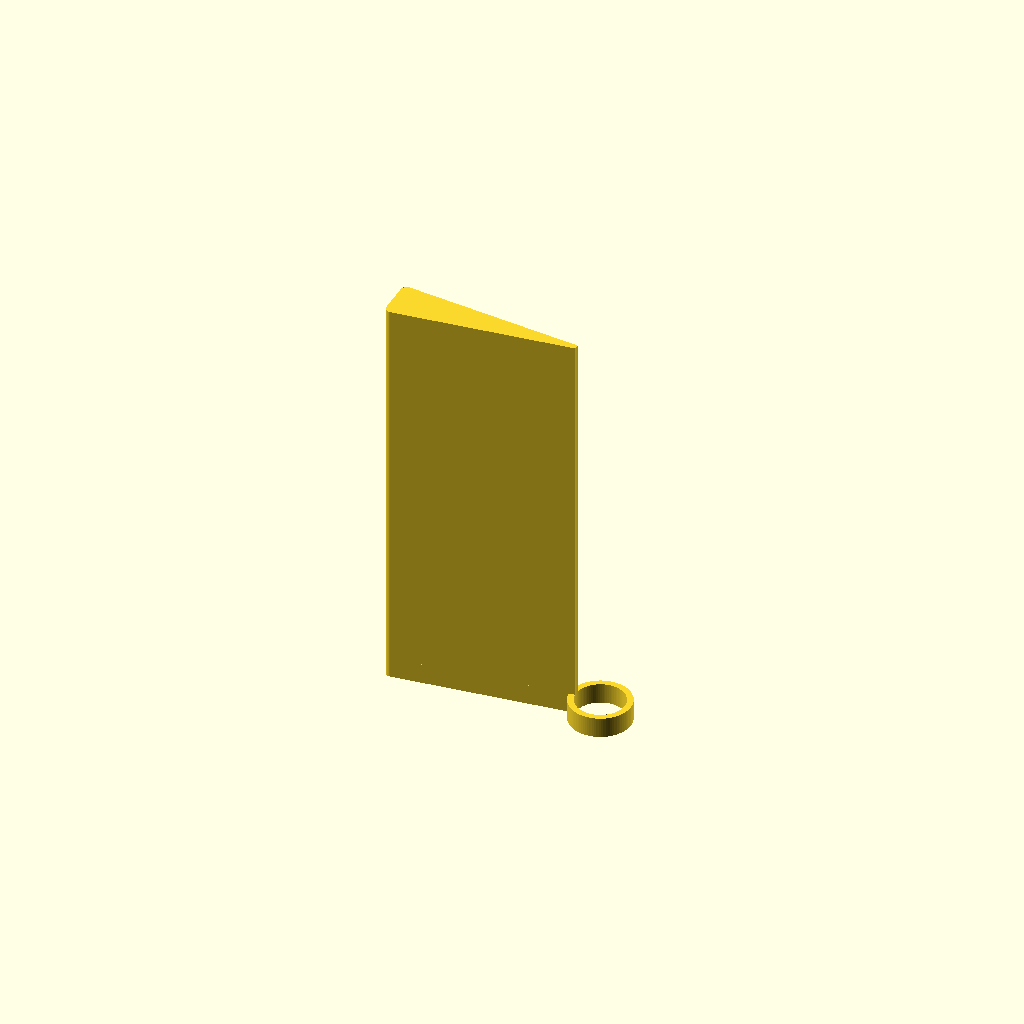
Cell 1 — every parameter at its default value.
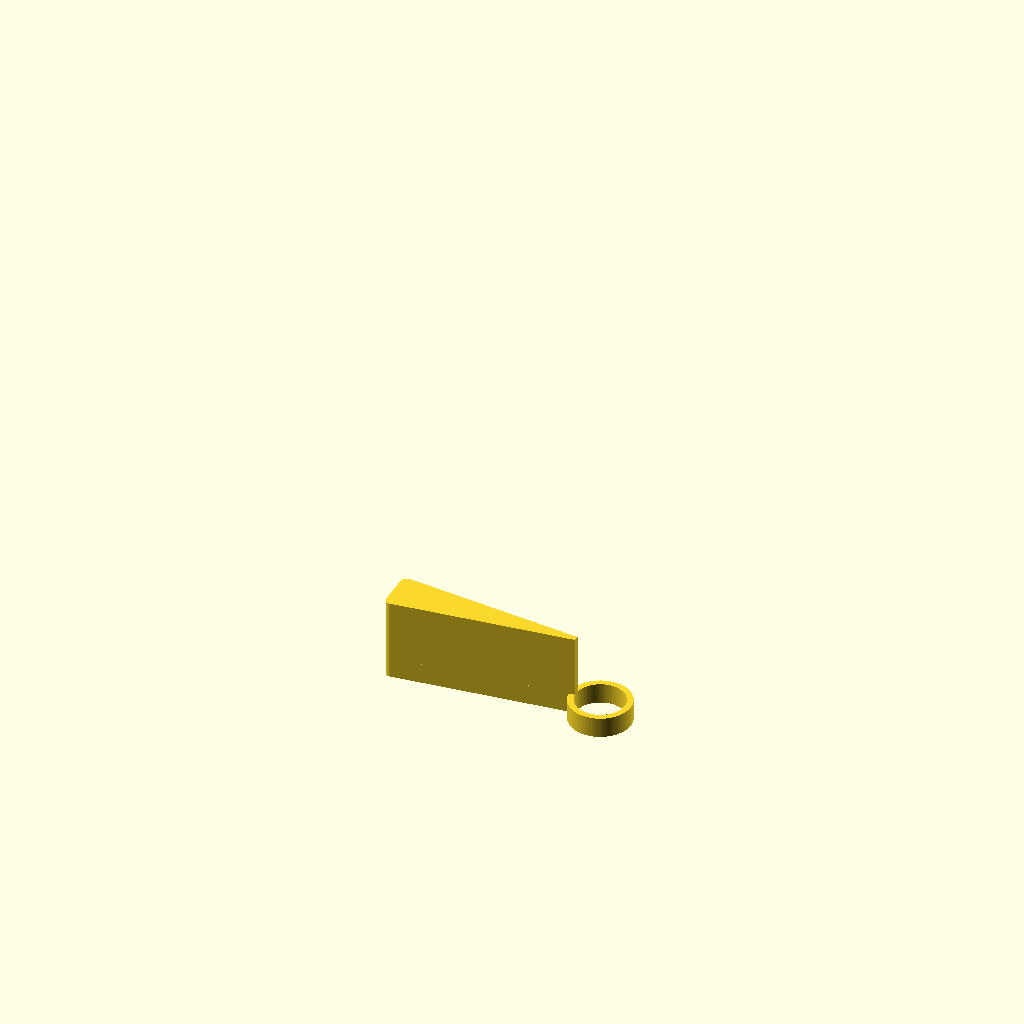
Cell 2: the same model with show = "coupon".
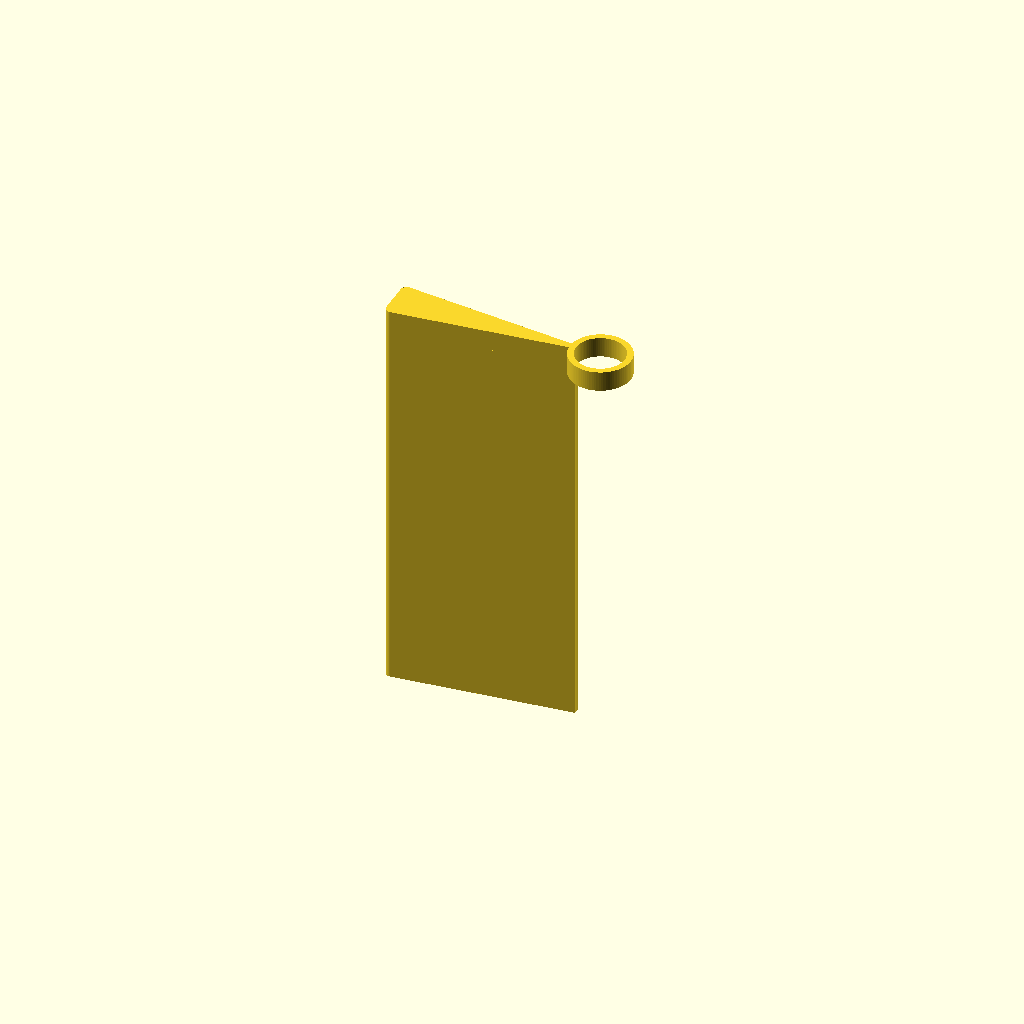
Cell 3 — flip set to false, the other parameters unchanged.
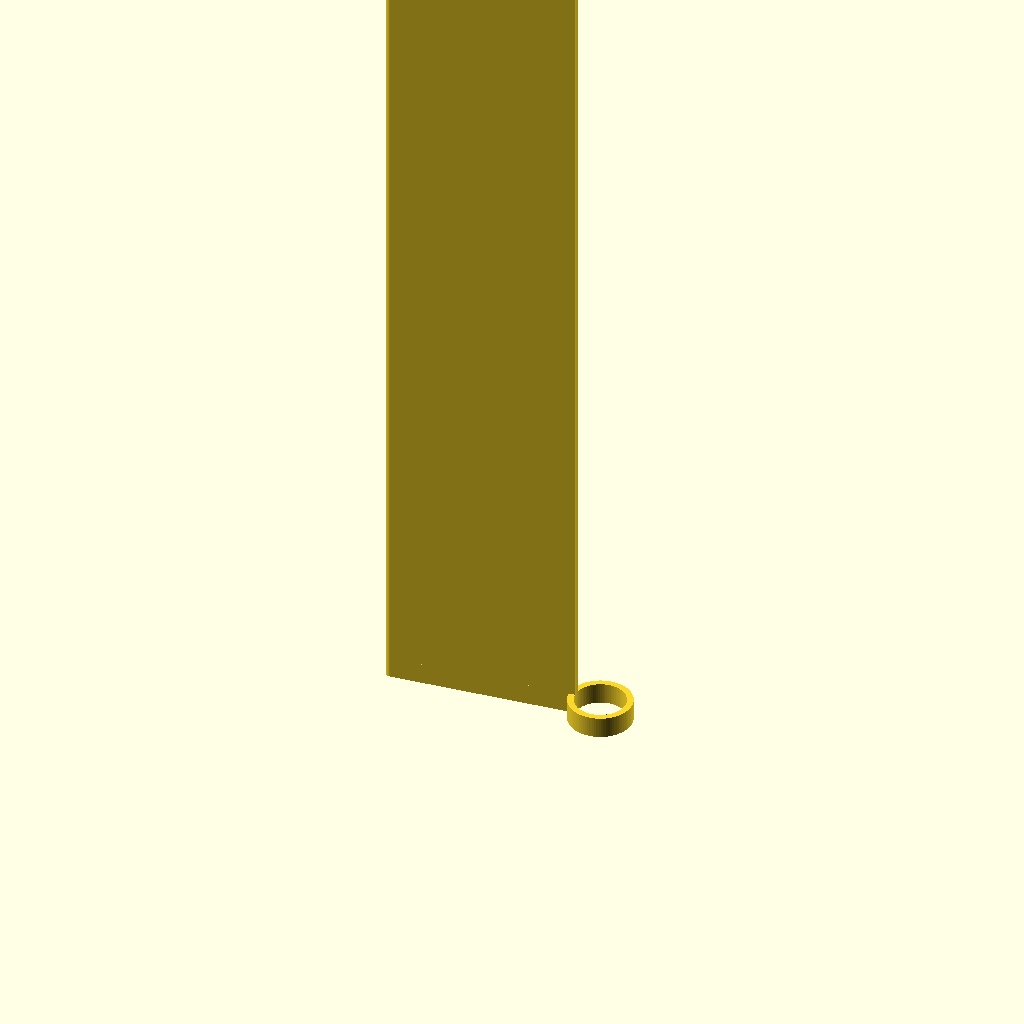
Cell 4 — wedge_height set to 200, the other parameters unchanged.
All cells are drawn from one camera (rotation 55°, 0°, 25°, orthographic, colour scheme Cornfield), so only the parameter changes between them.
The OpenSCAD source (parts/cat-gap-wedge.scad):
// Cat gap wedge — holds the laundry/litter room door open a cat's width.
//
// This file is the WEDGE BODY ONLY. The hook is the ring, and it is part of
// this file; nothing else is needed to hang it.
//
// HOW IT INSTALLS. The ring drops over the TOP HINGE PIN, on the inside of the
// jamb, and the wedge hangs down from it into the gap between the door's hinge
// stile and the jamb. The door closes onto the taper and cannot go past, which
// leaves the latch edge cracked open for the cats. Ziad, 2026-09-11.
//
// SO THE RING END IS THE BACK, as you install it: the ring is at the hinge and
// the 11 mm face points out into the opening. It does not bear on anything; it
// is simply the far end.
//
// THE FORM. A triangular prism standing on end: 100 mm tall, an 11 mm flat
// face at the far end, two facets running from it to a POINT on the pin, and a
// 15 mm bored ring around that point for the top 5 mm.
//
//   depth        51.333 mm   11 mm face to the pin
//   facet        51.627 mm   each, derived from the depth
//   taper angle  12.231 deg  2 * asin(5.5 / 51.627)
//   overall      58.833 mm   depth + knob_r
//
// THE TAPER ANGLE IS THE WHOLE ANSWER. The door stops at roughly t/r radians,
// where t is the wedge's thickness where it pinches and r is that point's
// distance from the pin, and the crack at the latch is that angle times the
// door's width. Because the facets run to a point ON the pin, t/r is the same
// number everywhere along them — it IS the taper — so it does not matter where
// the door happens to catch.
//
//   door 30 in wide, 1-3/8 thick; 6-7 in at the latch wants 11.48-13.40 deg
//   taper 12.231 deg  ->  2 * 30 * sin(6.116 deg)  =  6.39 in
//
// IT WAS 18 mm ON A 5 mm NOSE AND THAT WAS WRONG. With 5 mm of wedge sitting
// on the pivot, t/r blew up near the pin — 7.5 mm at r = 10 is 43 degrees,
// which is 22 inches at the latch — so the door jammed on the inner end and
// the 18 mm face never touched anything. The far face only sets how long the
// part is before it runs out of taper. Ziad: "Call it 11mm and fix it."
//
// ⚠️ This assumes the wedge bears on the door's hinge-stile face at radius r
// from the pin. The real stop also depends on the hinge's pin offset and the
// closed-door clearance, neither of which has been measured.
//
// THE BORE IS THE MOUNT, and it is vertical in use. Modelled ring-up, the bore
// runs down the part's height, so hanging on the door it is a vertical hole
// that drops straight over the pin from above. The ring then rests on the top
// of the hinge barrel, which on a typical residential hinge is wider than
// 12 mm and so is what carries the weight. ⚠️ Neither the pin head nor the
// barrel has been measured — if the head is over 12 mm it will not go on.
//
// THE RING EXISTS ONLY IN THE TOP 5 mm; BELOW IT, THE BORE CARRIES ON. Above
// z = 95 the 15 mm knob is added and bored 12. Below, the knob is simply gone
// — not subtracted, absent — and the 12 mm bore continues down as a cut, so
// the groove wall is the very same cylinder as the inside of the ring and runs
// flush with it. Ziad: "delete the ring but leave the overlap."
//
//   groove floor   45.333 mm from the 11 mm face
//   groove mouth   45.367 mm, where the arc meets each facet
//   mouth tips     0.643 mm off the axis
//
// ⚠️ WITH THE NOSE A POINT, THAT CUT LEAVES A 1.286 mm NOSE. The bore crosses
// the facets 6 mm from the pin, where a 12.231 degree V is only 1.286 mm
// across — three extrusion widths, running the full 95 mm. It thickens fast,
// 3 mm by 7 mm further back, and it is not what the door bears on, but it is
// the thinnest thing in the part. Look at it on the coupon.
//
// EVERY VERTICAL EDGE IS ROUNDED at edge_r = 1.5 mm EXCEPT THE NOSE. An
// opening of 1.5 replaces a 12.231 degree point with a 1.5 round and pulls the
// apex back by edge_r/sin(6.116) = 14.08 mm — which put the nose at x = 38.75
// while the ring starts at 43.83, SEVERING THE TWO. It still built clean, and
// genus stayed 1 because a wedge is genus 0 and a ring is genus 1, so the
// number said nothing. Counting connected components in the mesh is what
// caught it, and that is the check to run after any change to the nose.
//
// So nose_protect holds the rounding off within 17.08 mm of the pin. The
// facets are flats and rounding does not move them, so the protected region
// rejoins the rounded one along the same two lines with nothing to match up.
// What stays sharp is the apex — buried inside the ring in the top course —
// and the two 0.643 mm tips the bore leaves below it.
//
// THE BORE IS DRAWN NOMINAL. This machine loses 0.55-0.65 mm on a small bore
// by measurement, so put that back with bore_comp before trusting the fit on
// a real pin.
//
// ⚠️ THE RING WALL IS 1.5 mm, which is 3.57 passes of a 0.42 line and off the
// wall ladder. 1.26 (3 passes) and 1.68 (4) are the neighbours: knob_d 15.36
// holds the 12 mm bore, bore_d 11.64 holds the 15 mm knob. Ziad's call, so it
// builds 12-in-15 as asked.
//
// ORIENTATION. Modelled ring-up, which is how it hangs. It is BUILT ring-down
// — flip = true rotates it 180 about X before output — and that is how to
// print it: the groove is a vertical slot, the bore a vertical hole, and the
// ring's flat underside sits on the plate instead of bridging open air at
// z = 95. Going up from the ring the section only loses material, which is a
// ledge, not an overhang. It is a 100 mm tower on a 58.8 x 11 footprint, so
// run a brim.

/* [Output] */

// "coupon" is the bottom coupon_h of the printed orientation — the ring and
// the start of the channel — for checking the fit and the bore without
// printing 100 mm. Build it with --name cat-gap-wedge-coupon.
show = "part";   // [part, coupon]
// Print the part ring-down. The ring is modelled at the top because that is
// where it belongs on the door; it is printed at the bottom because that is
// the only way the ring's underside is not a bridge.
flip = true;
// Height of the coupon, measured from the bottom of the printed orientation.
coupon_h = 20.0;

$fa = 4;   // organic faceting per the 0.4-nozzle rule; no global high $fn
$fs = 0.4;
eps = 0.01;

/* [Wedge] */

// Height standing on end (mm). The dimension along the door's edge.
wedge_height = 100.0;
// Distance from the 11 mm face to the ring's axis, which is the pin (mm).
// THIS is the input —
// facet_len is derived from it. 51.3329 is the original 31.3329 plus the 20
// Ziad asked for on 2026-09-11. With front_thick at 0 it does NOT affect the
// door angle — only the taper does — but it does set the 11 mm face's width.
wedge_depth = 51.3329;
// Thickness of the far face, the end away from the hinge (mm). The stretch
// does not change it.
back_thick = 11.0;
// Thickness of the face the knob sits on (mm). 0 brings the facets to a point
// ON the pin, which is what makes t/r constant along them — see WHAT SETS THE
// GAP. Do not raise it without redoing that arithmetic.
front_thick = 0.0;
// Radius on every vertical edge (mm). Rounds convex and concave corners alike.
// 0 leaves them all sharp.
edge_r = 1.5;

/* [Knob] */

// Diameter of the cylinder running down the front edge (mm).
knob_d = 15.0;
// Position of the knob's axis, measured forward from the facets' apex (mm).
// 0 centres it on the face.
knob_offset = 0.0;
// Diameter of the bore down the knob's axis (mm). 0 leaves it solid.
bore_d = 12.0;
// Added to bore_d to cover this machine's bore shrinkage (mm). Left at 0 the
// hole is drawn at its nominal size.
bore_comp = 0.0;
// Height of cylinder kept at the very top as a ring (mm). The rest of it is
// subtracted from the wedge and becomes the channel.
ring_h = 5.0;

/* [Derived — do not edit] */

half_back = back_thick / 2;
half_front = front_thick / 2;
knob_r = knob_d / 2;
bore_r = (bore_d + bore_comp) / 2;
knob_x = wedge_depth + knob_offset;
facet_len = sqrt(wedge_depth * wedge_depth + pow(half_back - half_front, 2));
taper_angle = 2 * asin((half_back - half_front) / facet_len);

// Round every corner of a 2D profile by rr without moving the flats: open by
// rr (erode, dilate — rounds the convex corners), then close by rr (dilate,
// erode — rounds the concave ones). The two dilations merge into one, which is
// why the middle offset is 2 * rr. Arcs already larger than rr come through
// untouched, so the channel and the bore are unaffected.
module round_all(rr) {
  if (rr > 0) offset(r = -rr) offset(r = 2 * rr) offset(r = -rr) children();
  else children();
}

// How far back from the pin the rounding is held off. An opening of edge_r
// replaces a 2 * half-taper point with an edge_r round and pulls the apex back
// by edge_r/sin(half-taper) — 14.08 mm at 12.231 degrees, which severed the
// nose from the ring outright and left the part as two shells. Everything
// within this radius of the pin keeps its drawn outline.
nose_protect = edge_r / sin(taper_angle / 2) + 2 * edge_r;

module wedge_trapezoid() {
  polygon([
    [0, -half_back],                // 11 mm face, right side
    [wedge_depth, -half_front],     // the apex, on the pin
    [wedge_depth, half_front],      // (a second point only if front_thick > 0)
    [0, half_back],                 // 11 mm face, left side
  ]);
}

// The trapezoid with every corner rounded EXCEPT the nose, which is restored
// inside nose_protect. The facets are flats and the rounding does not move
// them, so the restored region joins the rounded one along the same two lines
// with nothing to match up.
module wedge_rounded() {
  union() {
    round_all(edge_r) wedge_trapezoid();
    intersection() {
      wedge_trapezoid();
      translate([knob_x, 0]) circle(r = nose_protect);
    }
  }
}

// Below the ring: the wedge with the channel scooped out of its nose. The cut
// is the BORE, not the knob — below the top course the ring itself is simply
// not there, and what continues down is the hole through it. So the channel
// wall is the same cylinder as the inside of the ring and runs flush with it,
// rather than standing knob_r - bore_r = 1.5 mm proud of it.
module lower_profile() {
  difference() {
    wedge_rounded();
    translate([knob_x, 0]) circle(r = bore_r);
  }
}

// The ring course. Rounded BEFORE the bore is cut, because the ring wall is
// only 1.5 mm and an erode of edge_r would delete it outright.
module upper_profile() {
  difference() {
    union() {
      wedge_rounded();
      translate([knob_x, 0]) circle(r = knob_r);
    }
    translate([knob_x, 0]) circle(r = bore_r);
  }
}

// Two constant sections stacked, rather than one extrude cut by a cylinder.
// Each course is a plain 2D profile, so the rounding is a 2D offset and the
// knob's r = 7.5 surface is never both added and subtracted over the same z.
module cat_gap_wedge() {
  linear_extrude(height = wedge_height - ring_h, convexity = 6)
    lower_profile();
  translate([0, 0, wedge_height - ring_h])
    linear_extrude(height = ring_h, convexity = 6)
      upper_profile();
}

// Printed orientation. The flip is a rotate, not a mirror — the part is
// symmetric about y = 0, so nothing is handed either way.
module cat_gap_wedge_oriented() {
  if (flip) translate([0, 0, wedge_height]) rotate([180, 0, 0]) cat_gap_wedge();
  else cat_gap_wedge();
}

if (show == "coupon") {
  intersection() {
    cat_gap_wedge_oriented();
    translate([-80, -80, 0]) cube([300, 160, coupon_h]);
  }
} else {
  cat_gap_wedge_oriented();
}

echo(str("depth, 11 mm face to the pin = ", wedge_depth, " mm"));
echo(str("facet length = ", facet_len, " mm"));
echo(str("overall depth = ", wedge_depth + knob_offset + knob_r, " mm"));
echo(str("taper angle = ", taper_angle, " deg"));
echo(str("channel floor = ", knob_x - bore_r, " mm from the 11 mm face"));
echo(str("predicted crack on a 30 in door = ", 2*30*sin(taper_angle/2), " in"));
echo(str("wall around the bore = ", knob_r - bore_r, " mm"));
echo(str("nose kept sharp within ", nose_protect, " mm of the pin"));
echo(str("nose width where the bore cuts it = ", 2 * bore_r * tan(taper_angle / 2), " mm"));
echo(str("ring from z = ", wedge_height - ring_h, " to ", wedge_height, " mm"));
Customizer parameters (derived from the source; name, type, default, range or options):
show: string, default "part", options "part", "coupon"
flip: bool, default true
coupon_h: number, default 20
eps: number, default 0.01
wedge_height: number, default 100
wedge_depth: number, default 51.3329
back_thick: number, default 11
front_thick: number, default 0
edge_r: number, default 1.5
knob_d: number, default 15
knob_offset: number, default 0
bore_d: number, default 12
bore_comp: number, default 0
ring_h: number, default 5
